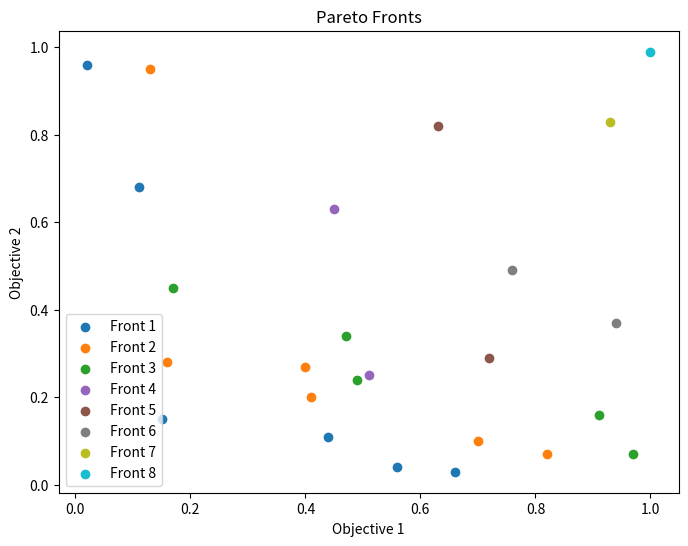

Here is the Python script that generated this plot:
"""
This program implements the non-dominated-sorting in Deb's NSGA-II algorithm
CISC455/851 Winter'25
"""

from functools import partial
from random import uniform
import matplotlib.pyplot as plt

def dominates(sol1, sol2, eval_func1, eval_func2):
    """Checks if sol1 dominates sol2 based on two objective functions.

    Args:
    - sol1 (tuple): First solution (genotype) to compare.
    - sol2 (tuple): Second solution (genotype) to compare.
    - eval_func1 (function): Evaluation function for objective 1.
    - eval_func2 (function): Evaluation function for objective 2.

    Returns:
    - bool: True if sol1 dominates sol2, otherwise False.
    """
    x1, y1 = eval_func1(sol1), eval_func2(sol1)
    x2, y2 = eval_func1(sol2), eval_func2(sol2)
    return True if (x1 <= x2 and y1 <= y2) and (x1 < x2 or y1 < y2) else False


def evaluation_functions():
    """Defines and returns the two objective evaluation functions.

    Returns:
    - eval_func1 (function): Function to extract the first value of the solution.
    - eval_func2 (function): Function to extract the second value of the solution.
    """
    return lambda x: x[0], lambda x: x[1]


def non_dominated_sorting(population, eval_func1, eval_func2):
    """Sorts the population into Pareto fronts using dominance relationships.

    Args:
    - population (list of tuples): List of candidate solutions.
    - eval_func1 (function): Evaluation function for objective 1.
    - eval_func2 (function): Evaluation function for objective 2.

    Returns:
    - list of lists: A list of Pareto fronts, where each front contains tuples of solutions.
    """
    dominate_func = partial(dominates, eval_func1=eval_func1, eval_func2=eval_func2)

    # x as a solution in population and the set of solutions that dominate x
    solutions = [(x, []) for x in population]

    # initialize fronts
    fronts = [[]]

    # for each solution calculate the domination relations
    for sol1 in solutions:
        for sol2 in solutions:
            # if sol2 dominates sol1, append to sol1's list of dominating solutions
            if dominate_func(sol2[0], sol1[0]):
                sol1[1].append(sol2[0])

    # assign all non-dominated solutions to the first Pareto front, fronts[0]
    for sol in solutions:
        if not sol[1]:
            fronts[0].append(sol[0])
            solutions = [x for x in solutions if x[0] != sol[0]]

    # assign points to the rest of the fronts
    while solutions:  # while "solutions" not empty, i.e., have not been assigned to a front
        new_front = []

        for sol in solutions:
            for front_sol in fronts[-1]:
                if front_sol in sol[1]:
                    sol[1].remove(front_sol)

            # if not dominated add to new front
            if not sol[1]:
                new_front.append(sol[0])
                solutions = [x for x in solutions if x[0] != sol[0]]

        fronts.append(new_front)

    # return the fronts
    return fronts


def plot_pareto_fronts(fronts):
    """Plots the solutions color-coded by their Pareto front.

    Args:
    - fronts (list of lists): A list of Pareto fronts, where each front contains tuples of solutions.

    Displays:
    - A scatter plot of Pareto fronts with different colors.
    """
    num_fronts = len(fronts)
    cmap = plt.get_cmap("tab10", num_fronts)  # Use a categorical colormap for better distinction
    plt.figure(figsize=(8, 6))

    for i, front in enumerate(fronts):
        x_vals = [p[0] for p in front]
        y_vals = [p[1] for p in front]
        plt.scatter(x_vals, y_vals, color=cmap(i), label=f'Front {i + 1}')

    plt.xlabel("Objective 1")
    plt.ylabel("Objective 2")
    plt.title("Pareto Fronts")
    plt.legend()
    plt.show()


def initialize_population(num_individuals):
    """Generates a random population of individuals in a 2D space.

    Args:
    - num_individuals (int): Number of individuals to generate.

    Returns:
    - list of tuples: List of generated solutions with two values each.
    """
    return [(round(uniform(0, 1), 2), round(uniform(0, 1), 2)) for _ in range(num_individuals)]


def main():
    """Executes the process of generating a population, sorting it into Pareto fronts, and visualizing the results."""
    # Define evaluation functions
    eval_func1, eval_func2 = evaluation_functions()

    # initialize a population of individuals
    population = initialize_population(25)

    # call function to generate the Pareto fronts assignment
    fronts = non_dominated_sorting(population, eval_func1, eval_func2)

    print(f"population: {population}")
    for idx, front in enumerate(fronts):
        print(f"front {idx}: {front}")

    # Visualize the Pareto fronts
    plot_pareto_fronts(fronts)


if __name__ == '__main__':
    main()
